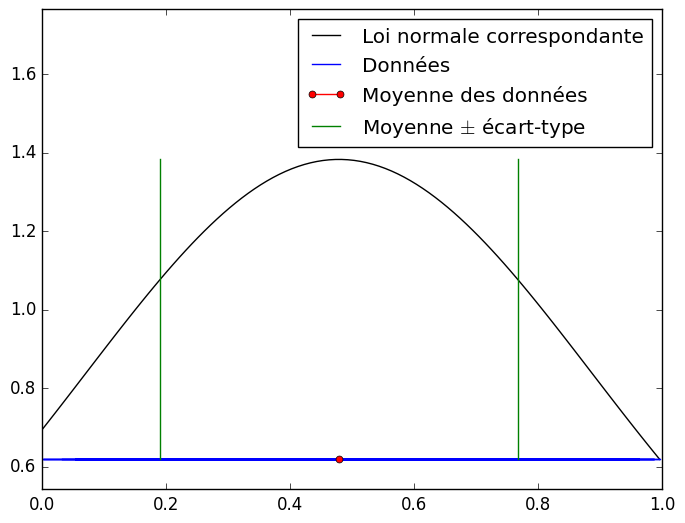
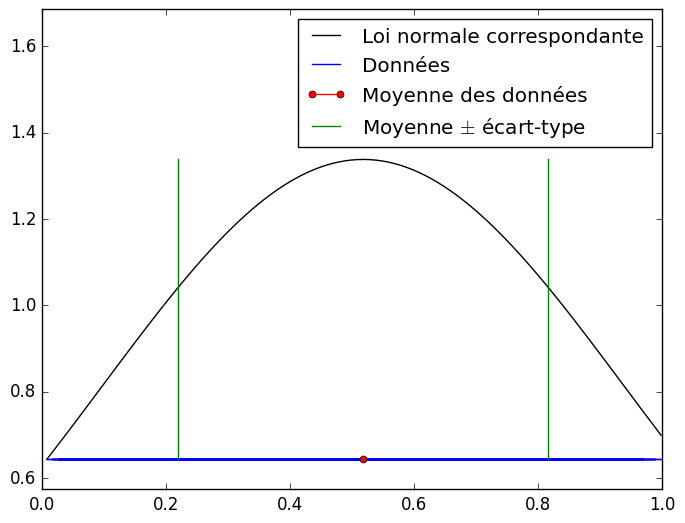

Write the Python code that produced these figures, in order.
#! /usr/bin/python3
# coding:utf8

import matplotlib.pyplot as plt
import numpy as np
from random import random

def moyenne(donnees):
    '''Renvoie la moyenne d'une liste de données

    Entrées
    -------
    donnees (liste)

    Sortie
    ------
    moyenne (int)
    '''

    return sum(donnees)/len(donnees)

def ecart_type(donnees):
    '''Renvoie l'écart-type d'une liste de données

    Entrées
    -------
    donnees (liste)

    Sortie
    ------
    ecart-type (int)
    '''


    somme = 0
    moy = moyenne(donnees)

    for donnee in donnees:
        somme += (donnee-moy)**2

    return (1/len(donnees)*somme)**0.5


gauss = lambda x, sig, mu : 1/(sig*(2*np.pi)**0.5)*np.exp(-(x-mu)**2/(2*sig)**2)

def trace_stat(donnees):
    '''Trace les donnees en entrée avec leur moyenne et la courbe de Gauss
    correspondante à cette moyenne et à l'écart-type

    Entrées
    -------
    donnees (liste de liste) : contient les listes de chaque type de donnée à
    traiter

    Sortie
    ------
    figures
    '''

    plt.style.use('classic')

    for liste in donnees:
        moy = moyenne(liste)
        ecart = ecart_type(liste)

        plt.figure()
        
        ordonnees = np.linspace(min(liste), max(liste), 100)
        courbe_normale = gauss(ordonnees, ecart, moy)

        mini = min(courbe_normale)
        maxi = max(courbe_normale)

        #Cadrage des données pour que tout soit visible notamment la légende
        plt.ylim(mini - (maxi - mini) * 0.1, maxi + (maxi - mini) * 0.5)

        #traçage de la courbe de gauss
        plt.plot(ordonnees, courbe_normale, 'k', label = 'Loi normale correspondante')


        #traçage des données avec comme abscisse le min de la courbe de Gauss
        plt.plot(liste,[mini]*len(liste),'b', label = 'Données')
        #traçage du point correspondant à la moyenne en rouge
        plt.plot([moy],[mini],'r', marker='o', markersize=5, label = 'Moyenne des données')
        
        #traçage des verticales correspondants à moyenne +/- ecart_type
        plt.plot([moy-ecart, moy-ecart],[mini, maxi], 'g', label = 'Moyenne $\pm$ écart-type')
        plt.plot([moy+ecart, moy+ecart],[mini, maxi], 'g')

        #Affichage de la légende
        plt.legend(loc = 'upper right')

        plt.show()


if __name__ == '__main__' :
    
    n = 100
    liste_test1 = [random() for k in range(n)]
    liste_test2 = [random() for k in range(n)]
    trace_stat([liste_test1, liste_test2])
